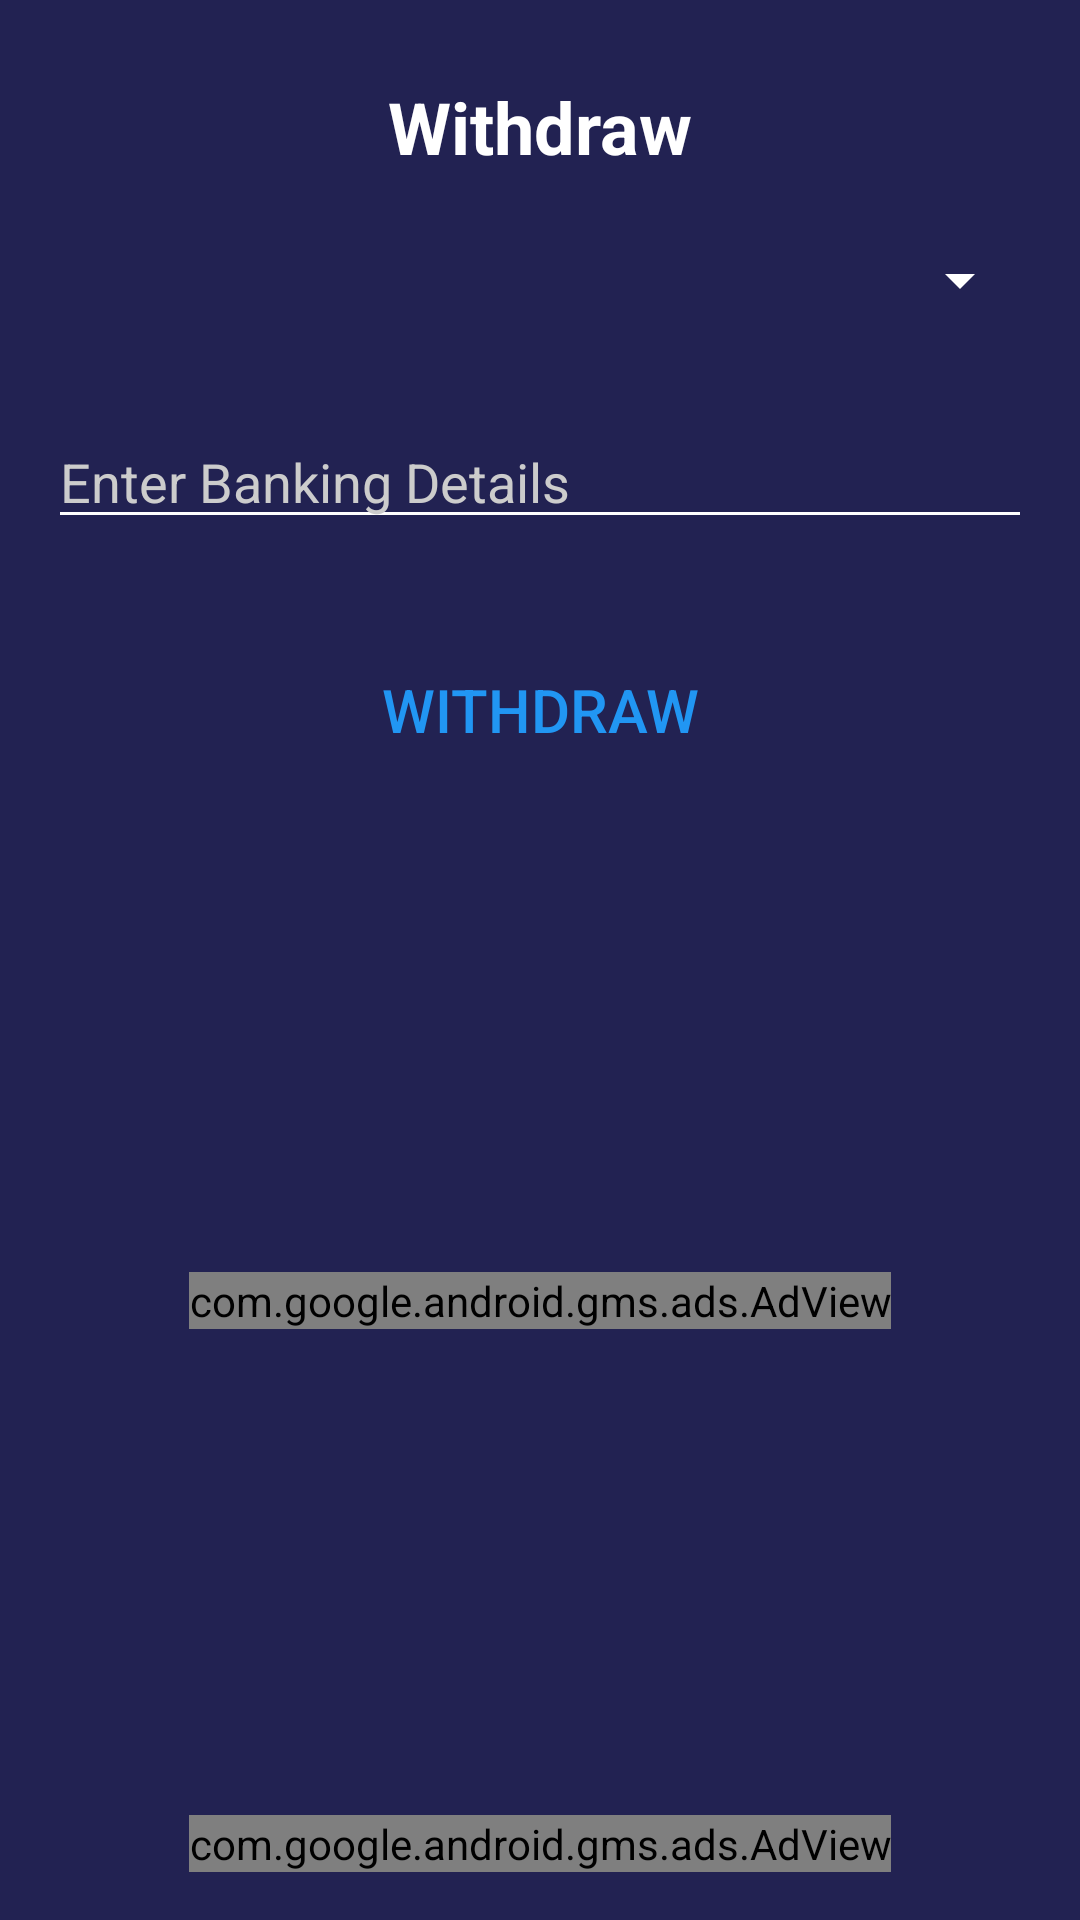

The Android layout XML behind this screen, and the referenced resources:
<!-- AndroidManifest.xml: application theme Theme.AppCompat.DayNight.NoActionBar -->
<!-- res/layout/activity_with_draw.xml -->
<?xml version="1.0" encoding="utf-8"?>
<androidx.constraintlayout.widget.ConstraintLayout xmlns:android="http://schemas.android.com/apk/res/android"
    xmlns:app="http://schemas.android.com/apk/res-auto"
    xmlns:tools="http://schemas.android.com/tools"
    android:layout_width="match_parent"
    android:layout_height="match_parent"
    android:background="#222252"
    xmlns:ads="http://schemas.android.com/apk/res-auto"
    android:padding="16dp">

    <TextView
        android:id="@+id/text"
        android:layout_width="wrap_content"
        android:layout_height="wrap_content"
        android:text="Withdraw"
        android:textColor="#FFFFFF"
        android:layout_marginTop="10dp"
        android:textSize="24sp"
        android:textStyle="bold"
        app:layout_constraintEnd_toEndOf="parent"
        app:layout_constraintStart_toStartOf="parent"
        app:layout_constraintTop_toTopOf="parent" />

    <Spinner
        android:id="@+id/spinnerOptions"
        android:layout_width="match_parent"
        android:layout_height="wrap_content"
        android:layout_marginTop="10dp"
        android:backgroundTint="#FFFFFF"
        android:padding="25dp"
        app:drawableStartCompat="@drawable/baseline_credit_card_24"
        android:textColor="#FFFFFF"
        app:layout_constraintEnd_toEndOf="parent"
        app:layout_constraintStart_toStartOf="parent"
        app:layout_constraintTop_toBottomOf="@+id/text" />

    <EditText
        android:id="@+id/phoneNumberEditText"
        android:layout_width="match_parent"
        android:layout_height="wrap_content"
        android:backgroundTint="#FFFFFF"
        android:hint="Enter Banking Details"
        android:layout_marginTop="20dp"
        android:inputType="phone"
        android:textColor="#FFFFFF"
        android:textColorHint="#CCCCCC"
        app:layout_constraintEnd_toEndOf="parent"
        app:layout_constraintStart_toStartOf="parent"
        app:layout_constraintTop_toBottomOf="@+id/spinnerOptions" />

    <androidx.appcompat.widget.AppCompatButton
        android:id="@+id/withdrawButton"
        android:layout_width="0dp"
        android:layout_height="50sp"
        android:backgroundTint="#fff"
        android:enabled="false"
        android:onClick="onWithdrawButtonClick"
        android:text="Withdraw"
        android:layout_marginStart="32dp"
        android:layout_marginEnd="32dp"
        android:layout_marginTop="32dp"
        android:background="@drawable/white_btn"
        android:textColor="#2196F3"
        android:textSize="20sp"
        app:layout_constraintEnd_toEndOf="parent"
        app:layout_constraintStart_toStartOf="parent"
        app:layout_constraintTop_toBottomOf="@+id/phoneNumberEditText" />


    <com.google.android.gms.ads.AdView
        android:id="@+id/adView"
        android:layout_width="wrap_content"
        android:layout_height="wrap_content"
        ads:adSize="BANNER"
        ads:adUnitId="ca-app-pub-4143014580321603/4817981013"
        app:layout_constraintBottom_toBottomOf="parent"
        app:layout_constraintEnd_toEndOf="parent"
        app:layout_constraintStart_toStartOf="parent" />


    <com.google.android.gms.ads.AdView
        android:id="@+id/adView2"
        android:layout_width="wrap_content"
        android:layout_height="wrap_content"
        ads:adSize="BANNER"
        ads:adUnitId="ca-app-pub-4143014580321603/4817981013"
        app:layout_constraintBottom_toTopOf="@+id/adView"
        app:layout_constraintEnd_toEndOf="parent"
        app:layout_constraintStart_toStartOf="parent"
        app:layout_constraintTop_toBottomOf="@+id/withdrawButton" />



</androidx.constraintlayout.widget.ConstraintLayout>
<!-- resources referenced by this layout -->
<resources>

</resources>
